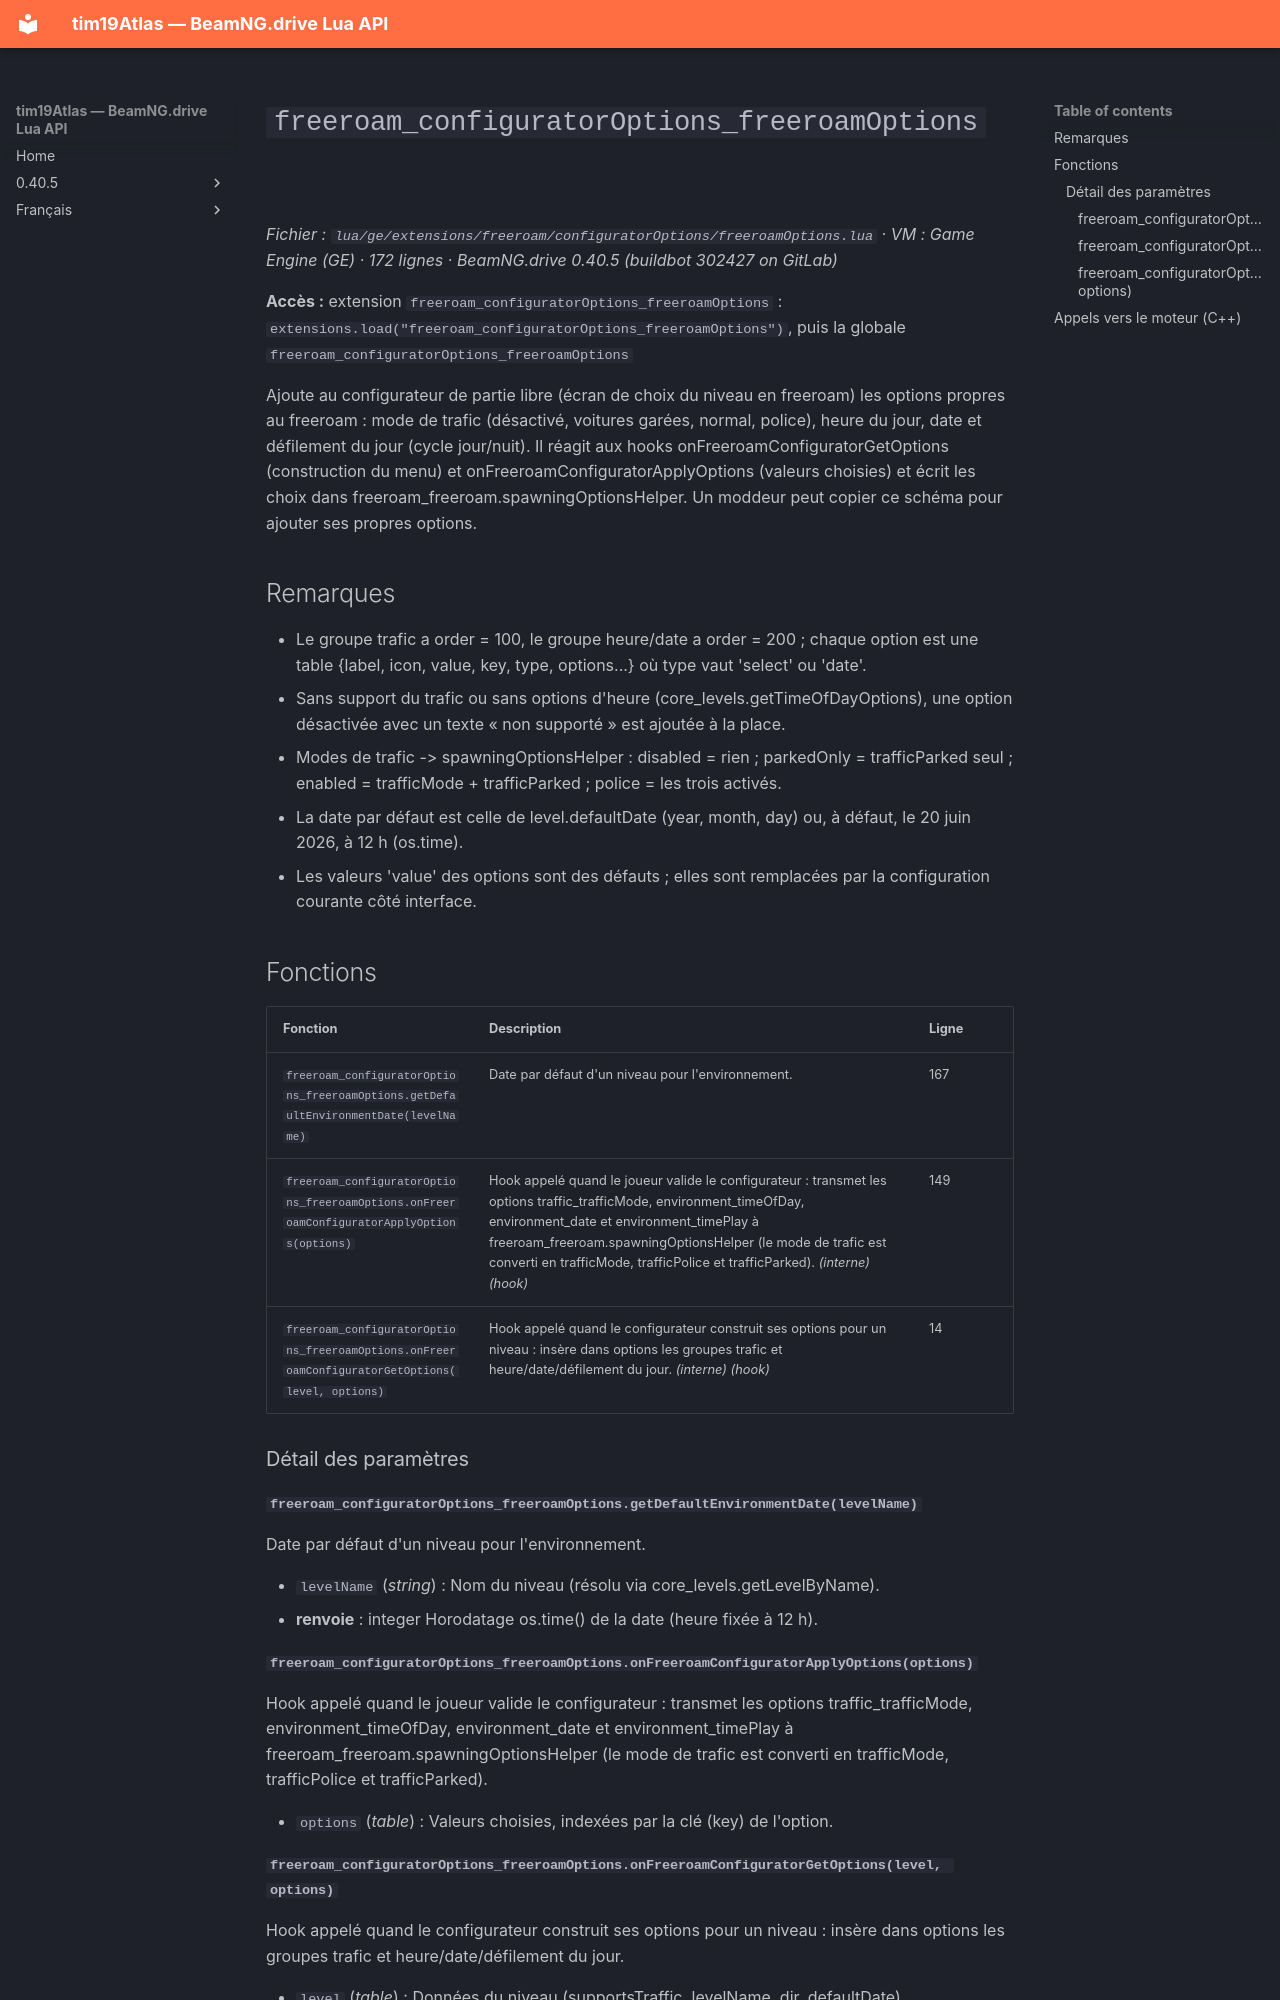

repository: Tim0219800/beamng-lua-atlas · page: fr/0.40.5/ge/extensions/freeroam/configuratorOptions/freeroamOptions.html · generator: mkdocs

# `freeroam_configuratorOptions_freeroamOptions`

*Fichier : `lua/ge/extensions/freeroam/configuratorOptions/freeroamOptions.lua` · VM : Game Engine (GE) · 172 lignes · BeamNG.drive 0.40.5 (buildbot 302427 on GitLab)*

**Accès :** extension `freeroam_configuratorOptions_freeroamOptions` : `extensions.load("freeroam_configuratorOptions_freeroamOptions")`, puis la globale `freeroam_configuratorOptions_freeroamOptions`

Ajoute au configurateur de partie libre (écran de choix du niveau en freeroam) les options propres au freeroam : mode de trafic (désactivé, voitures garées, normal, police), heure du jour, date et défilement du jour (cycle jour/nuit). Il réagit aux hooks onFreeroamConfiguratorGetOptions (construction du menu) et onFreeroamConfiguratorApplyOptions (valeurs choisies) et écrit les choix dans freeroam_freeroam.spawningOptionsHelper. Un moddeur peut copier ce schéma pour ajouter ses propres options.

## Remarques

- Le groupe trafic a order = 100, le groupe heure/date a order = 200 ; chaque option est une table {label, icon, value, key, type, options...} où type vaut 'select' ou 'date'.
- Sans support du trafic ou sans options d'heure (core_levels.getTimeOfDayOptions), une option désactivée avec un texte « non supporté » est ajoutée à la place.
- Modes de trafic -> spawningOptionsHelper : disabled = rien ; parkedOnly = trafficParked seul ; enabled = trafficMode + trafficParked ; police = les trois activés.
- La date par défaut est celle de level.defaultDate (year, month, day) ou, à défaut, le 20 juin 2026, à 12 h (os.time).
- Les valeurs 'value' des options sont des défauts ; elles sont remplacées par la configuration courante côté interface.

## Fonctions

| Fonction | Description | Ligne |
|---|---|---|
| `freeroam_configuratorOptions_freeroamOptions.getDefaultEnvironmentDate(levelName)` | Date par défaut d'un niveau pour l'environnement. | 167 |
| `freeroam_configuratorOptions_freeroamOptions.onFreeroamConfiguratorApplyOptions(options)` | Hook appelé quand le joueur valide le configurateur : transmet les options traffic_trafficMode, environment_timeOfDay, environment_date et environment_timePlay à freeroam_freeroam.spawningOptionsHelper (le mode de trafic est converti en trafficMode, trafficPolice et trafficParked). *(interne)* *(hook)* | 149 |
| `freeroam_configuratorOptions_freeroamOptions.onFreeroamConfiguratorGetOptions(level, options)` | Hook appelé quand le configurateur construit ses options pour un niveau : insère dans options les groupes trafic et heure/date/défilement du jour. *(interne)* *(hook)* | 14 |

### Détail des paramètres

#### `freeroam_configuratorOptions_freeroamOptions.getDefaultEnvironmentDate(levelName)`

Date par défaut d'un niveau pour l'environnement.

- `levelName` (*string*) : Nom du niveau (résolu via core_levels.getLevelByName).
- **renvoie** : integer Horodatage os.time() de la date (heure fixée à 12 h).

#### `freeroam_configuratorOptions_freeroamOptions.onFreeroamConfiguratorApplyOptions(options)`

Hook appelé quand le joueur valide le configurateur : transmet les options traffic_trafficMode, environment_timeOfDay, environment_date et environment_timePlay à freeroam_freeroam.spawningOptionsHelper (le mode de trafic est converti en trafficMode, trafficPolice et trafficParked).

- `options` (*table<string, any>*) : Valeurs choisies, indexées par la clé (key) de l'option.
